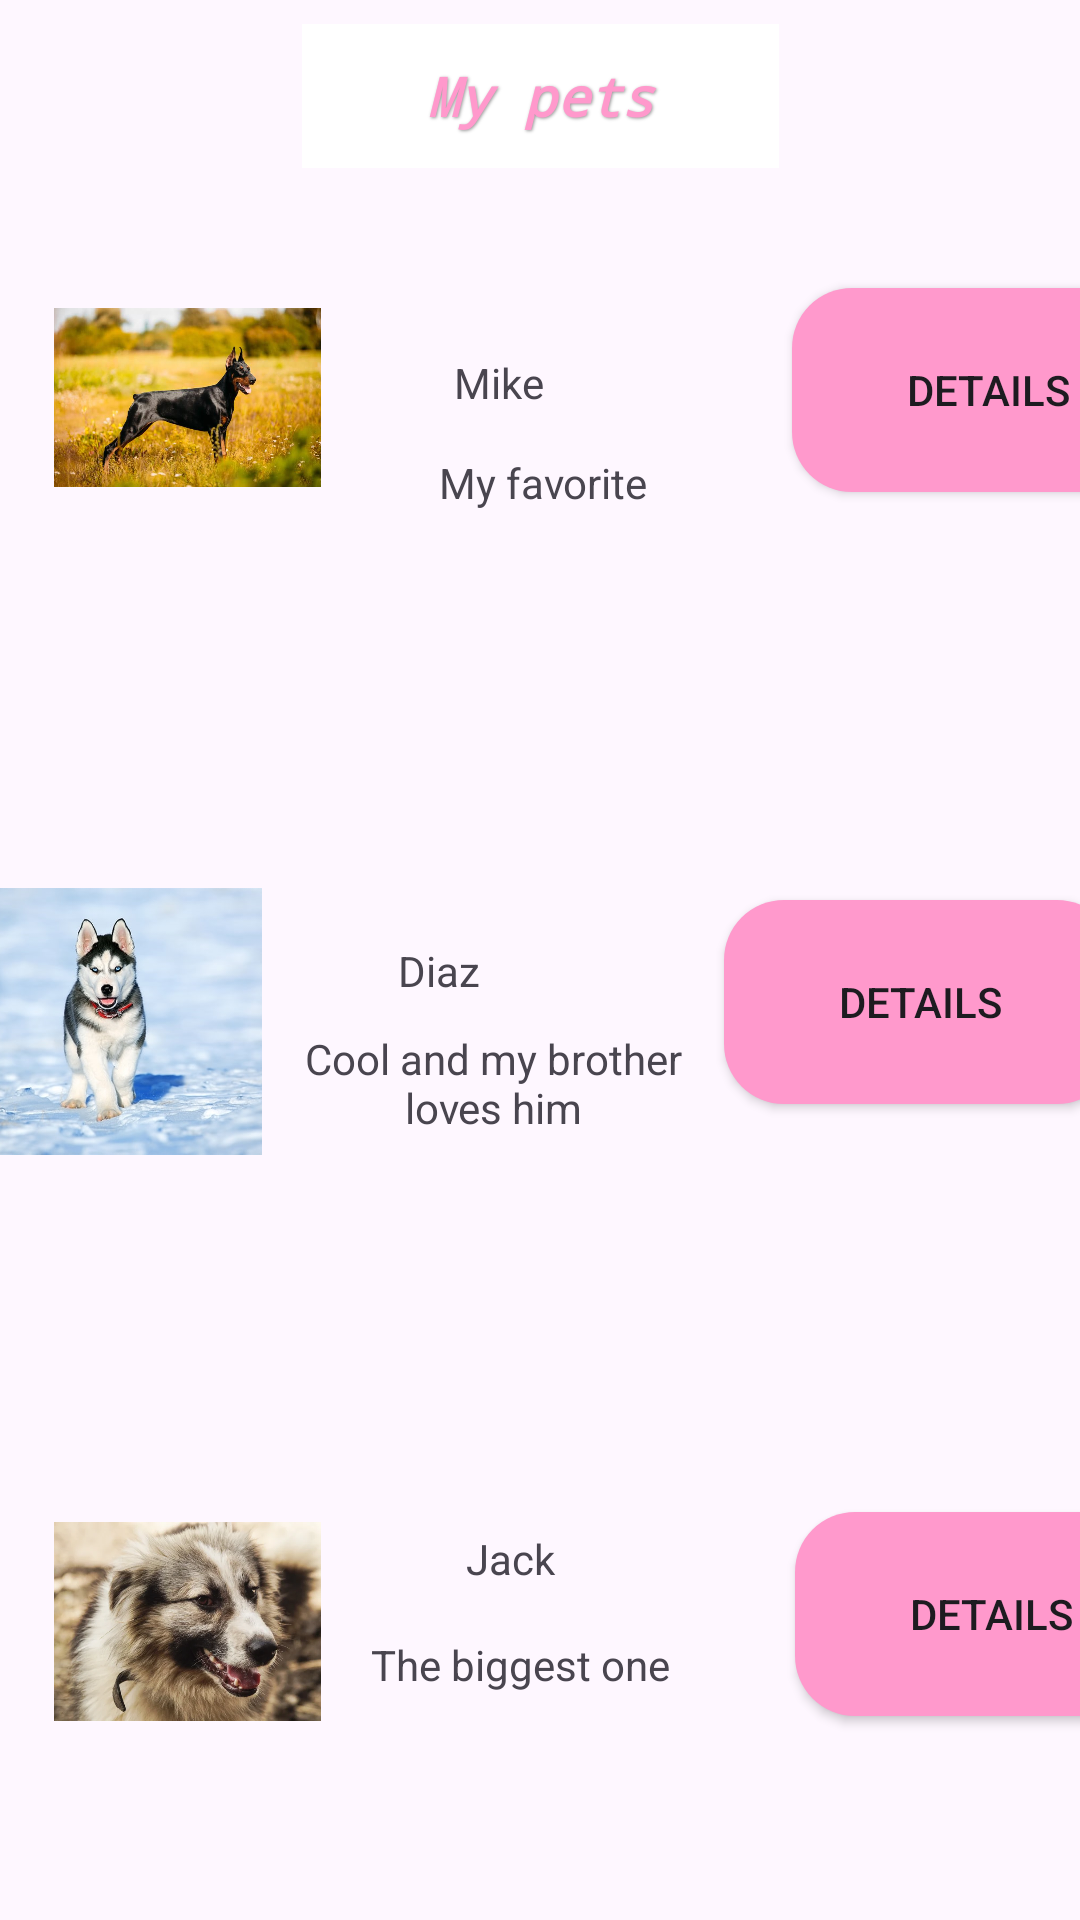

Produce the Android XML layout that renders to this screen, including the resource entries it uses.
<!-- AndroidManifest.xml: application theme Theme.Myzooanimalslab1 -->
<!-- res/layout/activity_main.xml -->
<?xml version="1.0" encoding="utf-8"?>
<androidx.constraintlayout.widget.ConstraintLayout xmlns:android="http://schemas.android.com/apk/res/android"
    xmlns:app="http://schemas.android.com/apk/res-auto"
    xmlns:tools="http://schemas.android.com/tools"
    android:layout_width="match_parent"
    android:layout_height="match_parent"
    tools:context=".MainActivity">

    <TextView
        android:id="@+id/activityMainName"
        style="@style/CustomTextStyle"
        android:layout_width="159dp"
        android:layout_height="48dp"
        android:gravity="center"
        android:text="@string/animal_application"
        app:layout_constraintEnd_toEndOf="parent"
        app:layout_constraintStart_toStartOf="parent"
        app:layout_constraintTop_toTopOf="parent" />

    <androidx.constraintlayout.widget.ConstraintLayout
        android:id="@+id/constraintLayout"
        android:layout_width="411dp"
        android:layout_height="204dp"
        android:layout_marginTop="24dp"
        app:layout_constraintEnd_toEndOf="parent"
        app:layout_constraintHorizontal_bias="0.0"
        app:layout_constraintStart_toStartOf="parent"
        app:layout_constraintTop_toBottomOf="@+id/activityMainName">

        <ImageView
            android:id="@+id/imageView"
            android:layout_width="93dp"
            android:layout_height="105dp"
            android:layout_marginStart="16dp"
            app:layout_constraintStart_toStartOf="parent"
            app:layout_constraintTop_toTopOf="parent"
            app:srcCompat="@drawable/mike"
            android:background="@drawable/rounded_corner"
            android:padding="2dp" />

        <TextView
            android:id="@+id/dogOneName"
            android:layout_width="98dp"
            android:layout_height="31dp"
            android:layout_marginStart="8dp"
            android:layout_marginTop="32dp"
            android:gravity="center"
            android:text="@string/dog_name_Mike"
            app:layout_constraintStart_toEndOf="@+id/imageView"
            app:layout_constraintTop_toTopOf="parent" />

        <TextView
            android:id="@+id/dogOneDescription"
            android:layout_width="128dp"
            android:layout_height="28dp"
            android:layout_marginStart="8dp"
            android:layout_marginTop="4dp"
            android:gravity="center"
            android:text="@string/dog_description_Mike"
            app:layout_constraintStart_toEndOf="@+id/imageView"
            app:layout_constraintTop_toBottomOf="@+id/dogOneName" />

        <Button
            android:id="@+id/DogOneDetails"
            android:layout_width="131dp"
            android:layout_height="68dp"
            android:layout_marginTop="16dp"
            android:layout_marginEnd="16dp"
            android:text="@string/details"
            android:background="@drawable/button_container"
            app:layout_constraintEnd_toEndOf="parent"
            app:layout_constraintTop_toTopOf="parent" />
    </androidx.constraintlayout.widget.ConstraintLayout>

    <androidx.constraintlayout.widget.ConstraintLayout
        android:id="@+id/constraintLayout2"
        android:layout_width="416dp"
        android:layout_height="204dp"
        app:layout_constraintEnd_toEndOf="parent"
        app:layout_constraintStart_toStartOf="parent"
        app:layout_constraintTop_toBottomOf="@+id/constraintLayout">

        <ImageView
            android:id="@+id/imageView2"
            android:layout_width="93dp"
            android:layout_height="105dp"
            android:layout_marginStart="24dp"
            android:layout_marginTop="4dp"
            android:background="@drawable/rounded_corner"
            android:padding="2dp"
            app:layout_constraintStart_toStartOf="parent"
            app:layout_constraintTop_toTopOf="parent"
            app:srcCompat="@drawable/diaz" />

        <TextView
            android:id="@+id/dogTwoName"
            android:layout_width="98dp"
            android:layout_height="31dp"
            android:layout_marginStart="8dp"
            android:layout_marginTop="24dp"
            android:gravity="center"
            android:text="@string/dog_name_Diaz"
            app:layout_constraintStart_toEndOf="@+id/imageView2"
            app:layout_constraintTop_toTopOf="parent" />

        <TextView
            android:id="@+id/DogTwoDescription"
            android:layout_width="134dp"
            android:layout_height="36dp"
            android:layout_marginStart="8dp"
            android:layout_marginTop="4dp"
            android:gravity="center"
            android:text="@string/dog_description_Diaz"
            app:layout_constraintStart_toEndOf="@+id/imageView2"
            app:layout_constraintTop_toBottomOf="@+id/dogTwoName" />

        <Button
            android:id="@+id/DogTwoDetails"
            android:layout_width="131dp"
            android:layout_height="68dp"
            android:layout_marginTop="16dp"
            android:layout_marginEnd="16dp"
            android:text="@string/details"
            android:background="@drawable/button_container"
            app:layout_constraintEnd_toEndOf="parent"
            app:layout_constraintTop_toTopOf="parent" />

    </androidx.constraintlayout.widget.ConstraintLayout>

    <androidx.constraintlayout.widget.ConstraintLayout
        android:layout_width="412dp"
        android:layout_height="204dp"
        app:layout_constraintEnd_toEndOf="parent"
        app:layout_constraintHorizontal_bias="0.0"
        app:layout_constraintStart_toStartOf="parent"
        app:layout_constraintTop_toBottomOf="@+id/constraintLayout2">

        <ImageView
            android:id="@+id/imageView3"
            android:layout_width="93dp"
            android:layout_height="105dp"
            android:layout_marginStart="16dp"
            android:cropToPadding="false"
            android:rotation="0"
            android:rotationY="0"
            app:circularflow_angles="0"
            app:layout_constraintStart_toStartOf="parent"
            app:layout_constraintTop_toTopOf="parent"
            app:srcCompat="@drawable/jack"
            android:background="@drawable/rounded_corner"
            android:padding="2dp" />

        <TextView
            android:id="@+id/dogThreeName"
            android:layout_width="98dp"
            android:layout_height="31dp"
            android:layout_marginStart="12dp"
            android:layout_marginTop="16dp"
            android:gravity="center"
            android:text="@string/dog_name_Jack"
            app:layout_constraintStart_toEndOf="@+id/imageView3"
            app:layout_constraintTop_toTopOf="parent" />

        <TextView
            android:id="@+id/DogThreeDescription"
            android:layout_width="105dp"
            android:layout_height="32dp"
            android:layout_marginStart="12dp"
            android:layout_marginTop="4dp"
            android:gravity="center"
            android:text="@string/dog_description_Jack"
            app:layout_constraintStart_toEndOf="@+id/imageView3"
            app:layout_constraintTop_toBottomOf="@+id/dogThreeName" />

        <Button
            android:id="@+id/DogThreeDetails"
            android:layout_width="131dp"
            android:layout_height="68dp"
            android:layout_marginTop="16dp"
            android:layout_marginEnd="16dp"
            android:background="@drawable/button_container"
            android:text="@string/details"
            app:layout_constraintEnd_toEndOf="parent"
            app:layout_constraintTop_toTopOf="parent" />

    </androidx.constraintlayout.widget.ConstraintLayout>

</androidx.constraintlayout.widget.ConstraintLayout>
<!-- resources referenced by this layout -->
<resources>
  <!-- drawable button_container (drawable) -->
  <shape xmlns:android="http://schemas.android.com/apk/res/android">
      <corners android:radius="20dp" />
      <solid android:color="#FF99CC" />
  </shape>
  <!-- drawable diaz: jpg bitmap (drawable, 94211 bytes) -->
  <!-- drawable jack: jpg bitmap (drawable, 50056 bytes) -->
  <!-- drawable mike: jpg bitmap (drawable, 51738 bytes) -->
  <string name="animal_application">My pets</string>
  <string name="details">Details</string>
  <string name="dog_description_Diaz">Cool and my brother loves him</string>
  <string name="dog_description_Jack">The biggest one</string>
  <string name="dog_description_Mike">My favorite</string>
  <string name="dog_name_Diaz">Diaz</string>
  <string name="dog_name_Jack">Jack</string>
  <string name="dog_name_Mike">Mike</string>
  <style name="CustomTextStyle">
          <item name="android:textStyle">bold|italic</item>
          <item name="android:typeface">monospace</item>
          <item name="android:textSize">18sp</item>
          <item name="android:lineSpacingExtra">4sp</item>
          <item name="android:textColor">#FF99CC</item>
          <item name="android:layout_margin">8dp</item>
          <item name="android:background">#FFFFFF</item>
          <item name="android:padding">10dp</item>
          <item name="android:shadowColor">#66000000</item>
          <item name="android:shadowDx">1</item>
          <item name="android:shadowDy">1</item>
          <item name="android:shadowRadius">2</item>
      </style>
  <style name="Theme.Myzooanimalslab1" parent="Base.Theme.Myzooanimalslab1" />
  <style name="Base.Theme.Myzooanimalslab1" parent="Theme.Material3.DayNight.NoActionBar">
          
          
      </style>
</resources>
